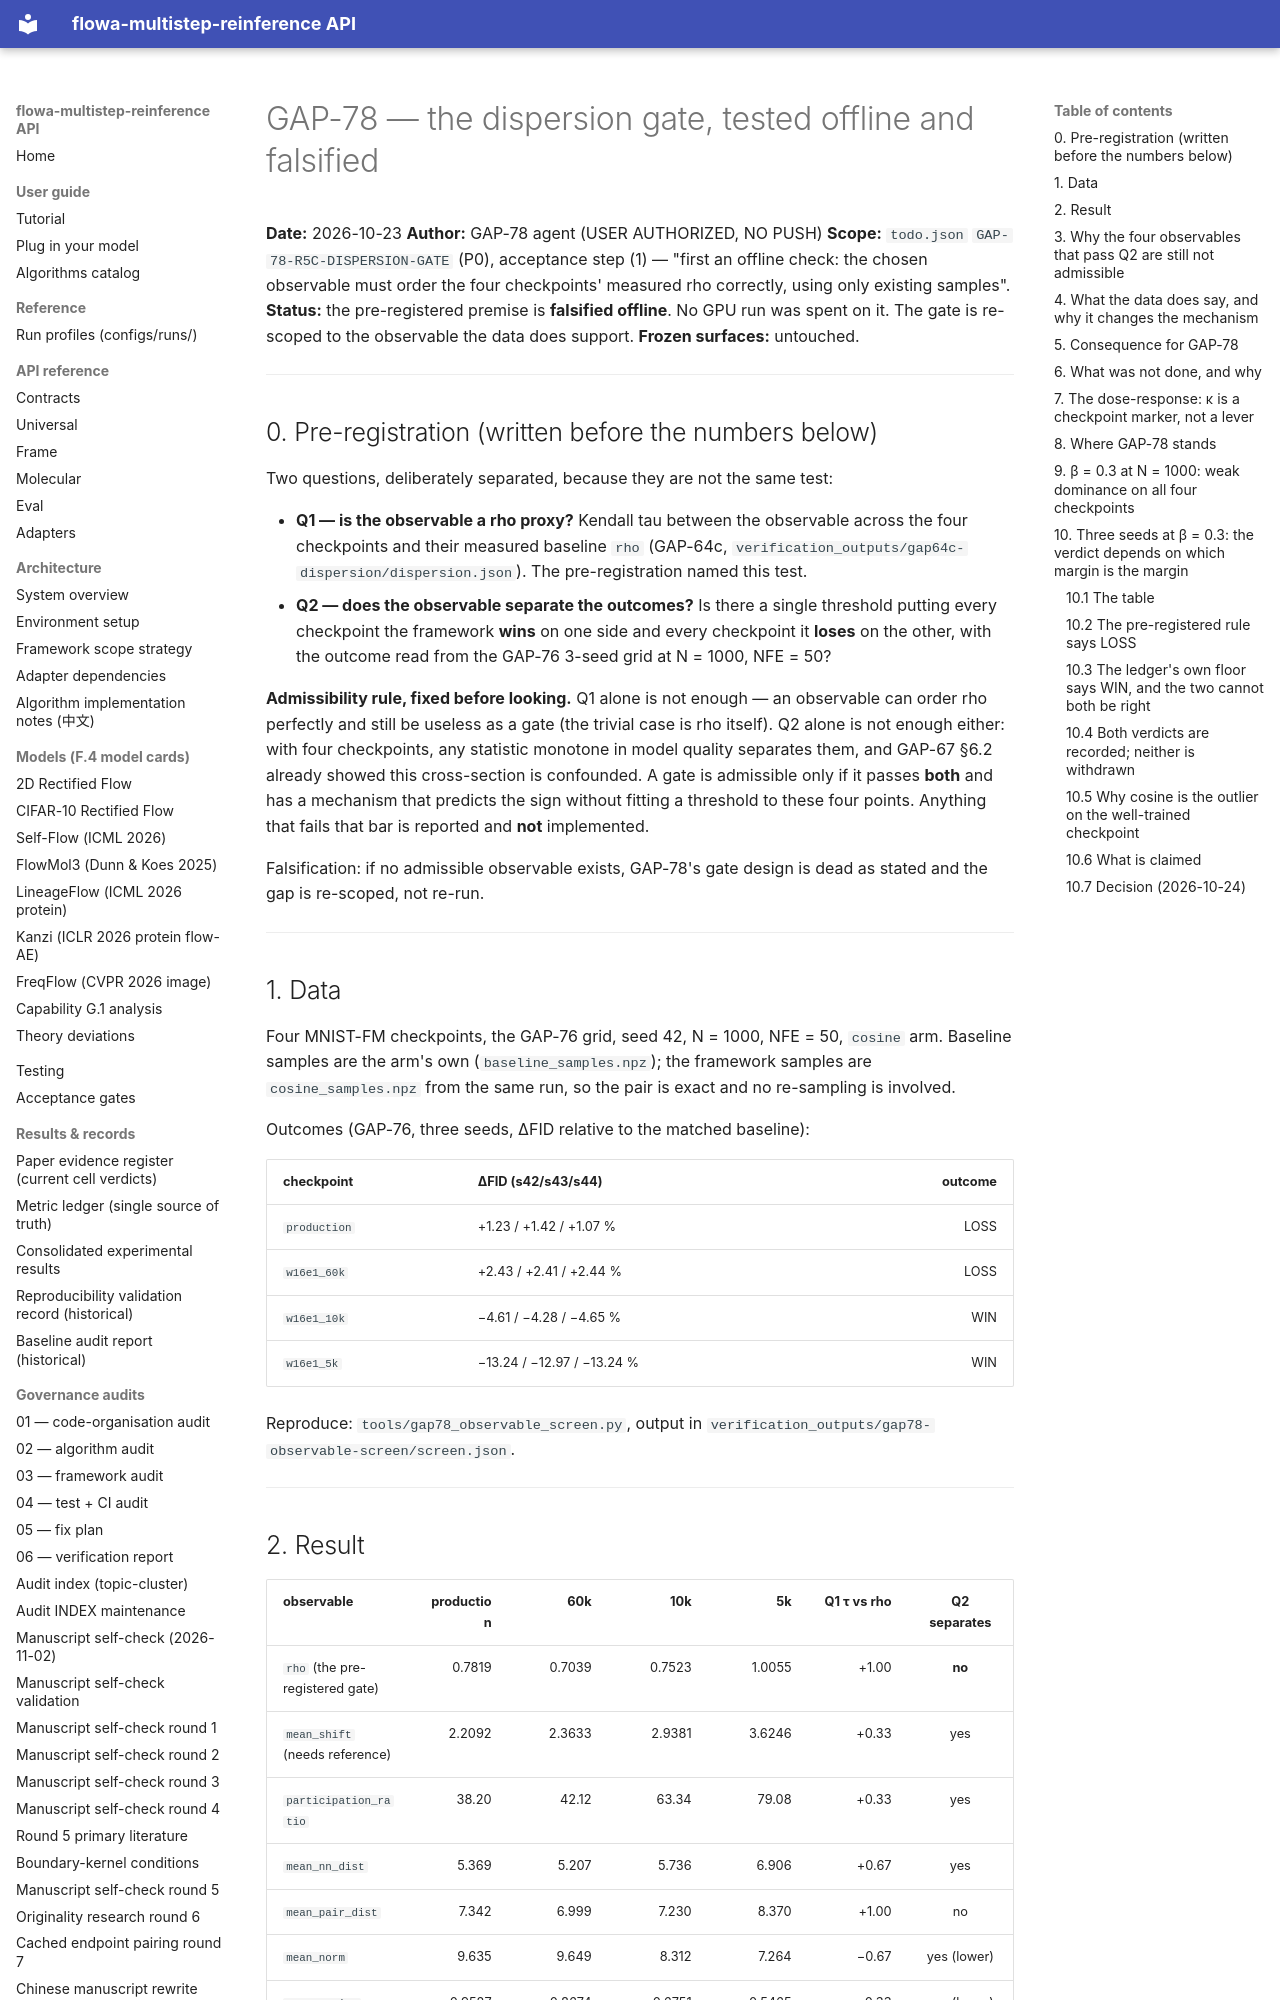

repository: silverenternal/flowa-multistep-reinference · page: audit/gap78-dispersion-gate/index.html · generator: mkdocs

# GAP-78 — the dispersion gate, tested offline and falsified

**Date:** 2026-10-23
**Author:** GAP-78 agent (USER AUTHORIZED, NO PUSH)
**Scope:** `todo.json` `GAP-78-R5C-DISPERSION-GATE` (P0), acceptance step (1) —
"first an offline check: the chosen observable must order the four checkpoints'
measured rho correctly, using only existing samples".
**Status:** the pre-registered premise is **falsified offline**. No GPU run was
spent on it. The gate is re-scoped to the observable the data does support.
**Frozen surfaces:** untouched.

---

## 0. Pre-registration (written before the numbers below)

Two questions, deliberately separated, because they are not the same test:

* **Q1 — is the observable a rho proxy?** Kendall tau between the observable
  across the four checkpoints and their measured baseline `rho` (GAP-64c,
  `verification_outputs/gap64c-dispersion/dispersion.json`). The pre-registration
  named this test.
* **Q2 — does the observable separate the outcomes?** Is there a single
  threshold putting every checkpoint the framework **wins** on one side and
  every checkpoint it **loses** on the other, with the outcome read from the
  GAP-76 3-seed grid at N = 1000, NFE = 50?

**Admissibility rule, fixed before looking.** Q1 alone is not enough — an
observable can order rho perfectly and still be useless as a gate (the trivial
case is rho itself). Q2 alone is not enough either: with four checkpoints, any
statistic monotone in model quality separates them, and GAP-67 §6.2 already
showed this cross-section is confounded. A gate is admissible only if it passes
**both** and has a mechanism that predicts the sign without fitting a threshold
to these four points. Anything that fails that bar is reported and **not**
implemented.

Falsification: if no admissible observable exists, GAP-78's gate design is dead
as stated and the gap is re-scoped, not re-run.

---

## 1. Data

Four MNIST-FM checkpoints, the GAP-76 grid, seed 42, N = 1000, NFE = 50,
`cosine` arm. Baseline samples are the arm's own (`baseline_samples.npz`); the
framework samples are `cosine_samples.npz` from the same run, so the pair is
exact and no re-sampling is involved.

Outcomes (GAP-76, three seeds, ΔFID relative to the matched baseline):

| checkpoint | ΔFID (s42/s43/s44) | outcome |
|---|---|---:|
| `production` | +1.23 / +1.42 / +1.07 % | LOSS |
| `w16e1_60k` | +2.43 / +2.41 / +2.44 % | LOSS |
| `w16e1_10k` | −4.61 / −4.28 / −4.65 % | WIN |
| `w16e1_5k` | −13.24 / −12.97 / −13.24 % | WIN |

Reproduce: `tools/gap78_observable_screen.py`, output in
`verification_outputs/gap78-observable-screen/screen.json`.

---

## 2. Result

| observable | production | 60k | 10k | 5k | Q1 τ vs rho | Q2 separates |
|---|---:|---:|---:|---:|---:|:--:|
| `rho` (the pre-registered gate) | 0.7819 | 0.7039 | 0.7523 | 1.0055 | +1.00 | **no** |
| `mean_shift` (needs reference) | 2.2092 | 2.3633 | 2.9381 | 3.6246 | +0.33 | yes |
| `participation_ratio` | 38.20 | 42.12 | 63.34 | 79.08 | +0.33 | yes |
| `mean_nn_dist` | 5.369 | 5.207 | 5.736 | 6.906 | +0.67 | yes |
| `mean_pair_dist` | 7.342 | 6.999 | 7.230 | 8.370 | +1.00 | no |
| `mean_norm` | 9.635 | 9.649 | 8.312 | 7.264 | −0.67 | yes (lower) |
| `contraction` κ | 0.9527 | 0.8674 | 0.6751 | 0.5465 | −0.33 | yes (lower) |

**`rho` fails Q2.** The counterexample is `w16e1_10k` against `production`:
10k is *more* under-dispersed (0.7523 vs 0.7819) and yet wins by 4.3 % while
production loses by 1.2 %. A monotone rule in the base's dispersion therefore
predicts the wrong sign on one of the four checkpoints. The gate as designed
cannot be implemented, and no GPU run should be spent on it.

`mean_pair_dist` also has τ = +1.00 with rho and also fails Q2 — the same
inversion, one dimension up.

---
